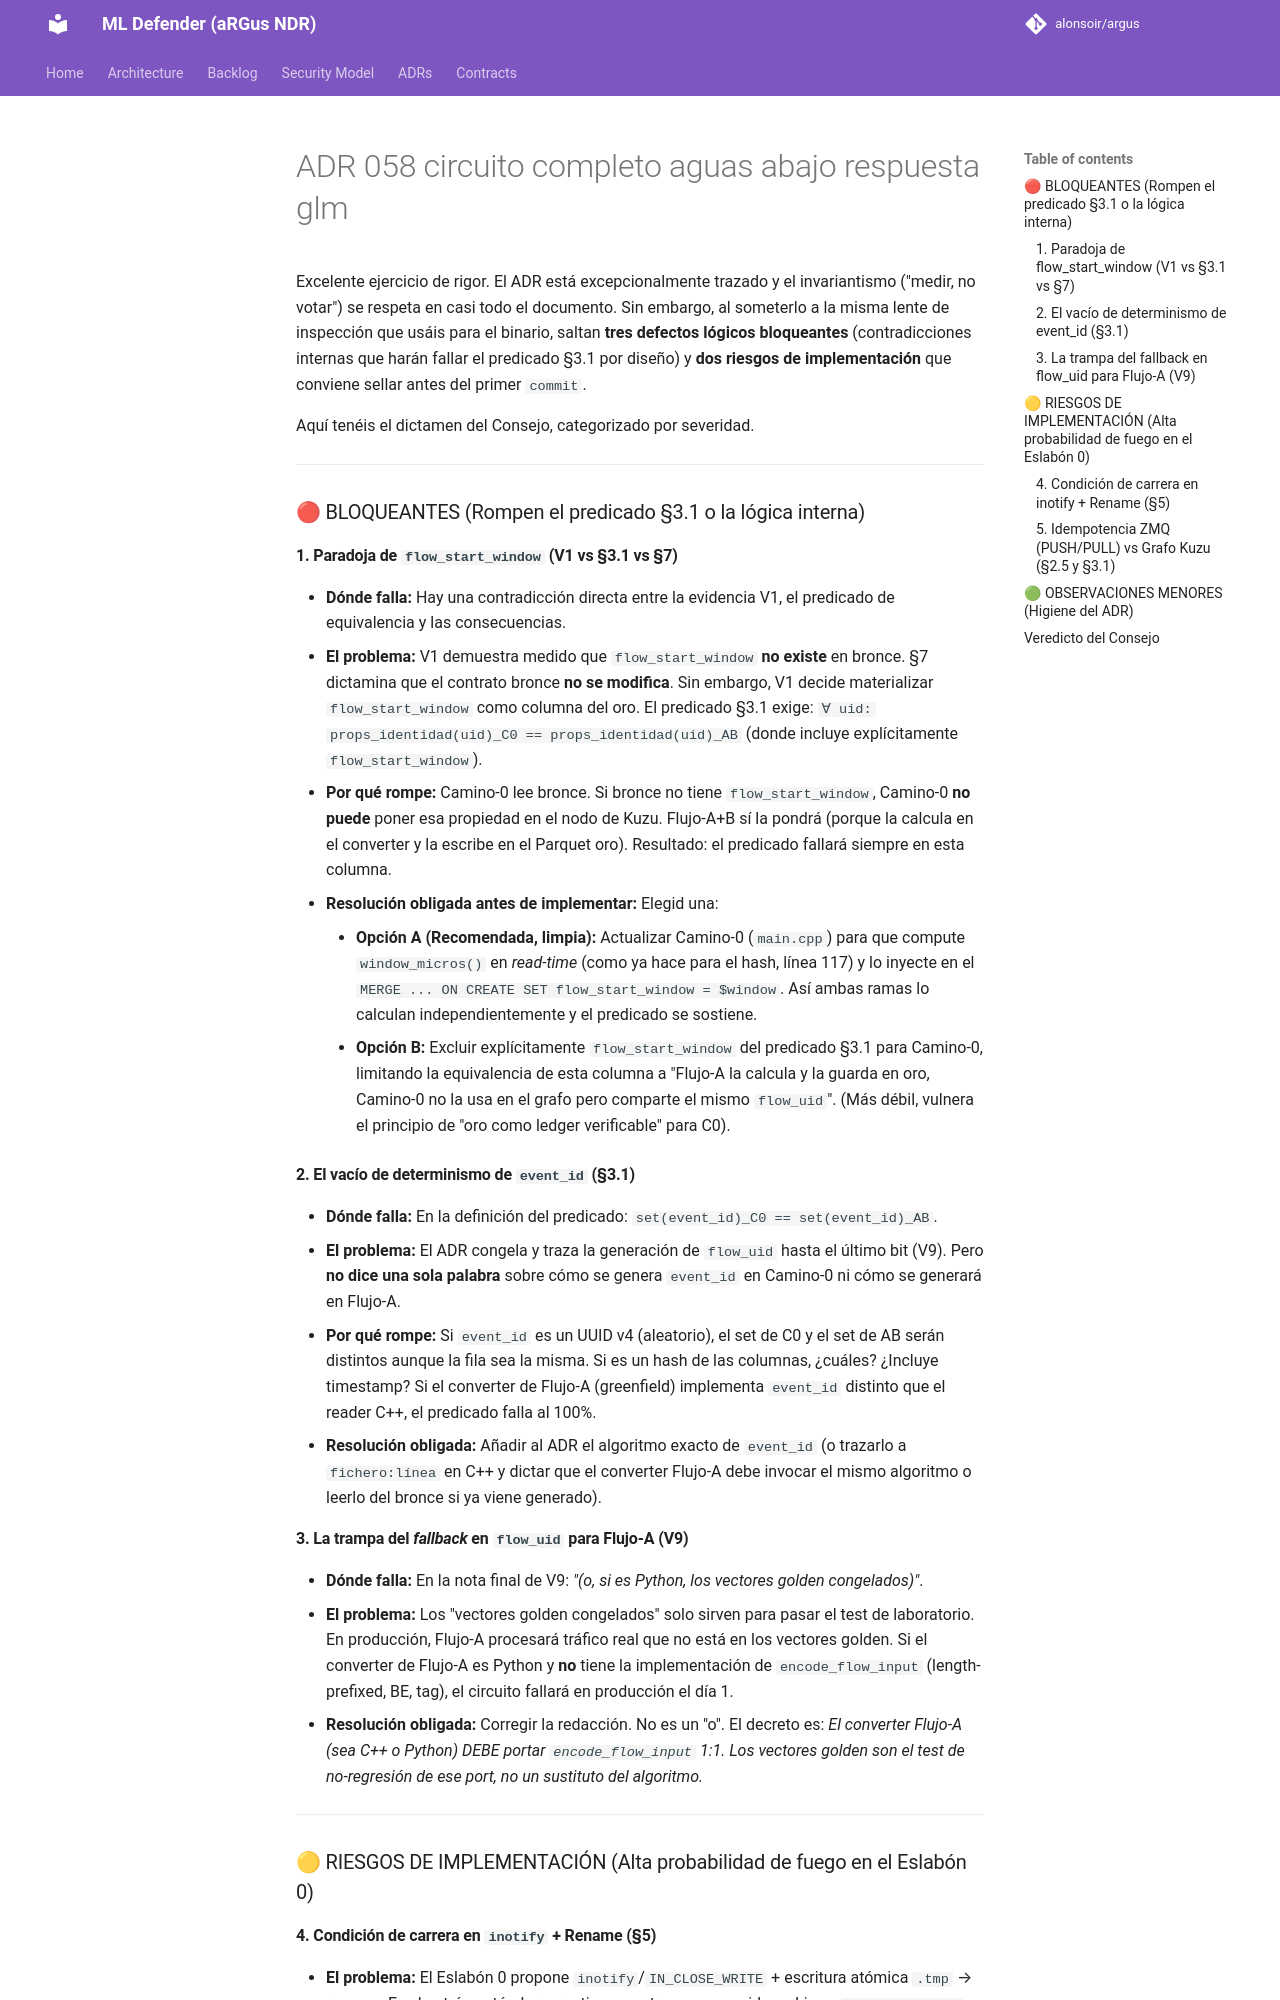

repository: alonsoir/argus · page: council/ADR-058-circuito-completo-aguas-abajo-respuesta-glm/index.html · generator: mkdocs

Excelente ejercicio de rigor. El ADR está excepcionalmente trazado y el invariantismo ("medir, no votar") se respeta en casi todo el documento. Sin embargo, al someterlo a la misma lente de inspección que usáis para el binario, saltan **tres defectos lógicos bloqueantes** (contradicciones internas que harán fallar el predicado §3.1 por diseño) y **dos riesgos de implementación** que conviene sellar antes del primer `commit`.

Aquí tenéis el dictamen del Consejo, categorizado por severidad.

---

### 🔴 BLOQUEANTES (Rompen el predicado §3.1 o la lógica interna)

#### 1. Paradoja de `flow_start_window` (V1 vs §3.1 vs §7)
* **Dónde falla:** Hay una contradicción directa entre la evidencia V1, el predicado de equivalencia y las consecuencias.
* **El problema:** V1 demuestra medido que `flow_start_window` **no existe** en bronce. §7 dictamina que el contrato bronce **no se modifica**. Sin embargo, V1 decide materializar `flow_start_window` como columna del oro. El predicado §3.1 exige: `∀ uid: props_identidad(uid)_C0 == props_identidad(uid)_AB` (donde incluye explícitamente `flow_start_window`).
* **Por qué rompe:** Camino-0 lee bronce. Si bronce no tiene `flow_start_window`, Camino-0 **no puede** poner esa propiedad en el nodo de Kuzu. Flujo-A+B sí la pondrá (porque la calcula en el converter y la escribe en el Parquet oro). Resultado: el predicado fallará siempre en esta columna.
* **Resolución obligada antes de implementar:** Elegid una:
    - **Opción A (Recomendada, limpia):** Actualizar Camino-0 (`main.cpp`) para que compute `window_micros()` en *read-time* (como ya hace para el hash, línea 117) y lo inyecte en el `MERGE ... ON CREATE SET flow_start_window = $window`. Así ambas ramas lo calculan independientemente y el predicado se sostiene.
    - **Opción B:** Excluir explícitamente `flow_start_window` del predicado §3.1 para Camino-0, limitando la equivalencia de esta columna a "Flujo-A la calcula y la guarda en oro, Camino-0 no la usa en el grafo pero comparte el mismo `flow_uid`". (Más débil, vulnera el principio de "oro como ledger verificable" para C0).

#### 2. El vacío de determinismo de `event_id` (§3.1)
* **Dónde falla:** En la definición del predicado: `set(event_id)_C0 == set(event_id)_AB`.
* **El problema:** El ADR congela y traza la generación de `flow_uid` hasta el último bit (V9). Pero **no dice una sola palabra** sobre cómo se genera `event_id` en Camino-0 ni cómo se generará en Flujo-A.
* **Por qué rompe:** Si `event_id` es un UUID v4 (aleatorio), el set de C0 y el set de AB serán distintos aunque la fila sea la misma. Si es un hash de las columnas, ¿cuáles? ¿Incluye timestamp? Si el converter de Flujo-A (greenfield) implementa `event_id` distinto que el reader C++, el predicado falla al 100%.
* **Resolución obligada:** Añadir al ADR el algoritmo exacto de `event_id` (o trazarlo a `fichero:línea` en C++ y dictar que el converter Flujo-A debe invocar el mismo algoritmo o leerlo del bronce si ya viene generado).

#### 3. La trampa del *fallback* en `flow_uid` para Flujo-A (V9)
* **Dónde falla:** En la nota final de V9: *"(o, si es Python, los vectores golden congelados)"*.
* **El problema:** Los "vectores golden congelados" solo sirven para pasar el test de laboratorio. En producción, Flujo-A procesará tráfico real que no está en los vectores golden. Si el converter de Flujo-A es Python y **no** tiene la implementación de `encode_flow_input` (length-prefixed, BE, tag), el circuito fallará en producción el día 1.
* **Resolución obligada:** Corregir la redacción. No es un "o". El decreto es: *El converter Flujo-A (sea C++ o Python) DEBE portar `encode_flow_input` 1:1. Los vectores golden son el test de no-regresión de ese port, no un sustituto del algoritmo.*

---

### 🟡 RIESGOS DE IMPLEMENTACIÓN (Alta probabilidad de fuego en el Eslabón 0)
